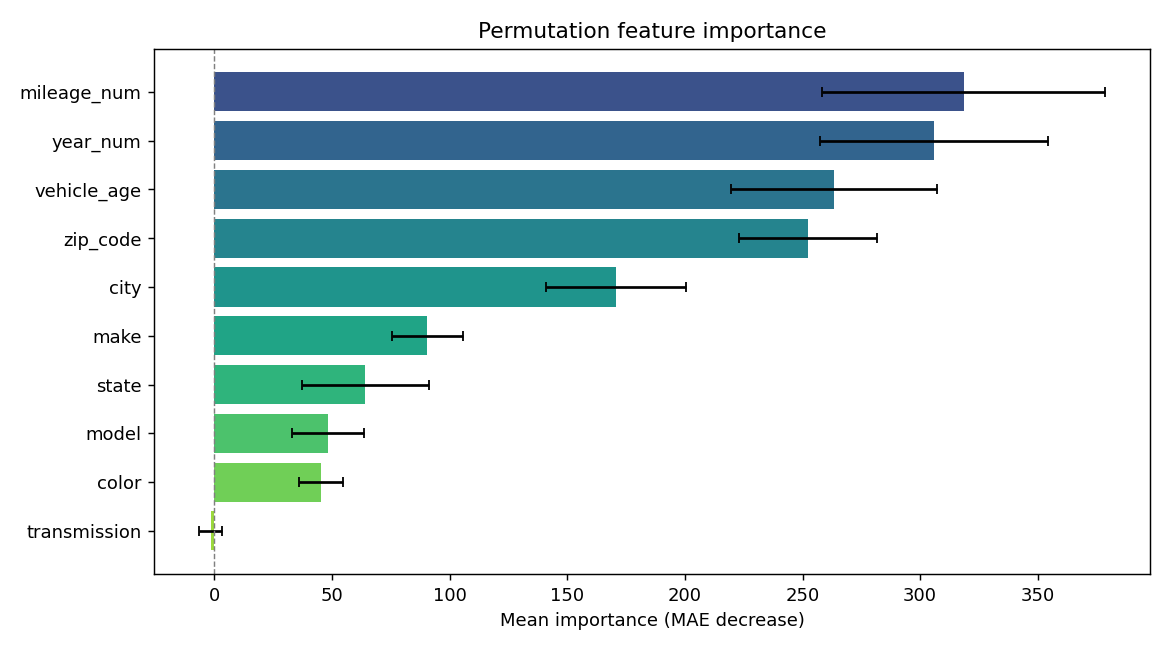

The data file committed next to this chart (first rows):
feature, importance, std
mileage_num, 318.5, 60.15
year_num, 305.7, 48.48
vehicle_age, 263.3, 43.76
zip_code, 252.3, 29.14
city, 170.7, 29.72
make, 90.54, 15.13
state, 64.08, 26.96
model, 48.25, 15.44
color, 45.29, 9.421
transmission, -1.598, 4.804
